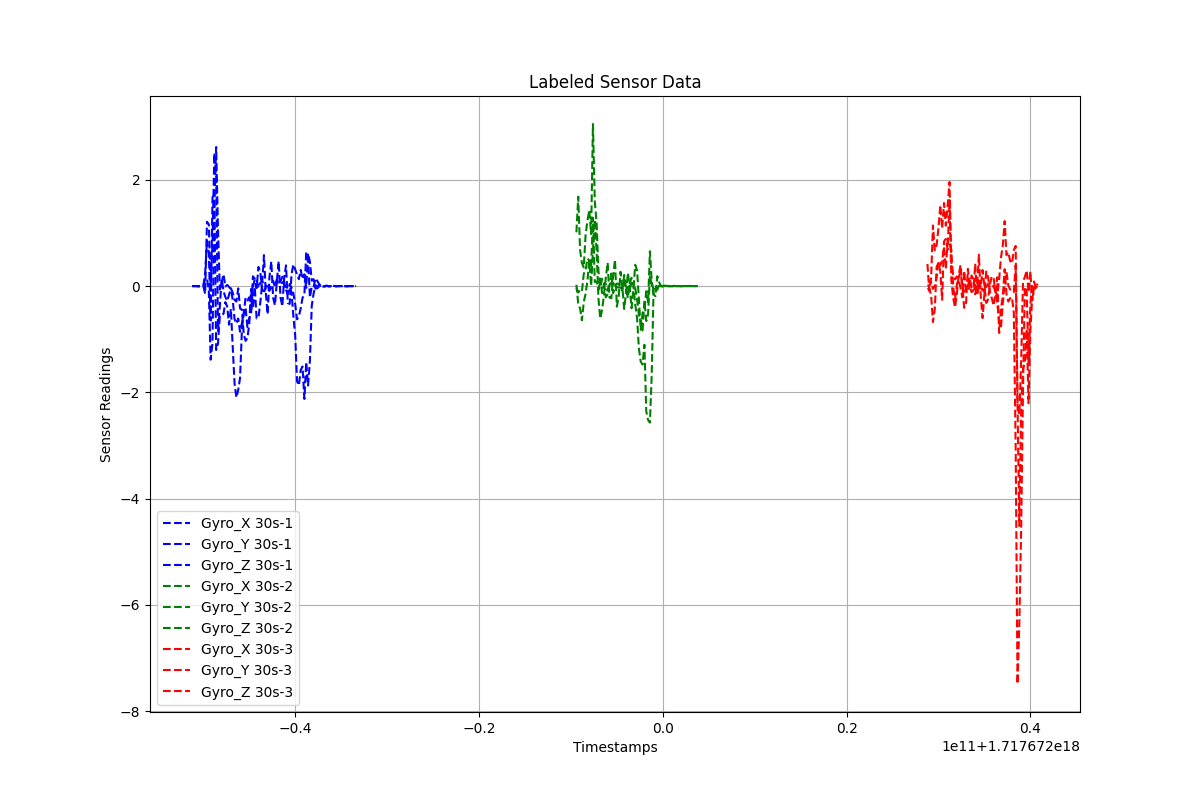

The data file committed next to this chart (first rows):
Timestamps, Gyro_X, Gyro_Y, Gyro_Z, Label
1.7176719487913836e+18, -0.0004191, -0.0003085, -6.45061510990476e-05, 30s-1
1.7176719489913836e+18, 3.953848498000001e-05, -2.903097199500001e-05, -0.0002671, 30s-1
1.7176719491913836e+18, -6.363905263500001e-05, -0.0001941, 0.0008127, 30s-1
1.7176719493913836e+18, 0.0009469, -0.00858, 0.001329, 30s-1
1.7176719495913836e+18, -0.0008556, -0.003228, -0.0002687, 30s-1
1.7176719497913836e+18, 0.0003269, -5.366585104699999e-05, -0.000116, 30s-1
1.7176719499913836e+18, -0.0002431, -0.001383, 0.0001589, 30s-1
1.7176719501913836e+18, -0.144, 0.2382, 0.134, 30s-1
1.7176719503913836e+18, 1.21, 0.8561, 0.1529, 30s-1
1.7176719505913836e+18, 1.162, 0.6317, -0.08935, 30s-1
1.7176719507913836e+18, 0.02223, -0.6473, -1.386, 30s-1
1.7176719509913836e+18, 0.8036, 1.662, -1.071, 30s-1
1.7176719511913836e+18, 2.505, 1.797, 1.542, 30s-1
1.7176719513913836e+18, 2.094, -1.203, 2.618, 30s-1
1.7176719515913836e+18, -0.8444, -1.081, 1.059, 30s-1
1.7176719517913836e+18, -0.37, -0.5606, -0.06538, 30s-1
1.7176719519913836e+18, 0.1304, -0.5507, 0.06614, 30s-1
1.7176719521913836e+18, -0.09672, -0.5222, 0.2227, 30s-1
1.7176719523913836e+18, -0.2061, -0.3024, -0.008995, 30s-1
1.7176719525913836e+18, -0.2785, -0.3858, 0.02154, 30s-1
1.7176719527913836e+18, -0.1673, -0.7279, -0.01594, 30s-1
1.7176719529913836e+18, -0.04008, -0.4292, -0.06094, 30s-1
1.7176719531913836e+18, -0.1237, -1.136, -0.2543, 30s-1
1.7176719533913836e+18, -0.2591, -1.828, -0.6201, 30s-1
1.7176719535913836e+18, -0.292, -2.099, -0.706, 30s-1
1.7176719537913836e+18, -0.0427, -1.955, -0.6111, 30s-1
1.7176719539913836e+18, -0.4216, -1.728, -0.8603, 30s-1
1.7176719541913836e+18, -0.4432, -0.833, -0.6987, 30s-1
1.7176719543913836e+18, -0.903, -0.5114, -0.5147, 30s-1
1.7176719545913836e+18, -1.03, -0.4135, -0.2191, 30s-1
1.7176719547913836e+18, -0.9786, -0.7722, -0.2698, 30s-1
1.7176719549913836e+18, -0.7209, -0.6021, -0.2114, 30s-1
1.7176719551913836e+18, -0.05506, -0.5254, -0.4973, 30s-1
1.7176719553913836e+18, -0.4108, 0.1835, -0.02241, 30s-1
1.7176719555913836e+18, -0.01488, 0.1396, 0.1337, 30s-1
1.7176719557913836e+18, -0.6085, -0.0382, 0.1195, 30s-1
1.7176719559913836e+18, -0.5983, 0.3604, -0.03591, 30s-1
1.7176719561913836e+18, -0.3142, 0.2685, 0.05891, 30s-1
1.7176719563913836e+18, 0.03628, -0.05111, 0.09736, 30s-1
1.7176719565913836e+18, 0.5831, -0.1385, 0.01428, 30s-1
1.7176719567913836e+18, -0.1225, -0.0001842, 0.002945, 30s-1
1.7176719569913836e+18, -0.5301, 0.01341, -0.004127, 30s-1
1.7176719571913836e+18, 0.1718, -0.08761, -0.0332, 30s-1
1.7176719573913836e+18, 0.4655, 0.02398, -0.04322, 30s-1
1.7176719575913836e+18, -0.2206, 0.09916, 0.008225, 30s-1
1.7176719577913836e+18, -0.3616, -0.009479, 0.03513, 30s-1
1.7176719579913836e+18, 0.08341, 0.128, 0.08854, 30s-1
1.7176719581913836e+18, 0.4692, 0.03927, 0.03683, 30s-1
1.7176719583913836e+18, -0.2113, 0.09173, 0.0584, 30s-1
1.7176719585913836e+18, -0.3811, 0.1743, 0.0606, 30s-1
1.7176719587913836e+18, 0.1572, 0.0144, 0.07265, 30s-1
1.7176719589913836e+18, 0.39, -0.03539, -0.07659, 30s-1
1.7176719591913836e+18, -0.3205, -0.1519, -0.1373, 30s-1
1.7176719593913836e+18, -0.3359, -0.02664, 0.03857, 30s-1
1.7176719595913836e+18, 0.222, -0.1169, -0.02797, 30s-1
1.7176719597913836e+18, 0.4065, -0.5609, -0.1347, 30s-1
1.7176719599913836e+18, 0.3137, -0.934, -0.3447, 30s-1
1.7176719601913836e+18, 0.2131, -1.793, -0.6254, 30s-1
1.7176719603913836e+18, 0.13, -1.869, -0.5686, 30s-1
1.7176719605913836e+18, 0.3036, -1.58, -0.4197, 30s-1
... 159 more rows
